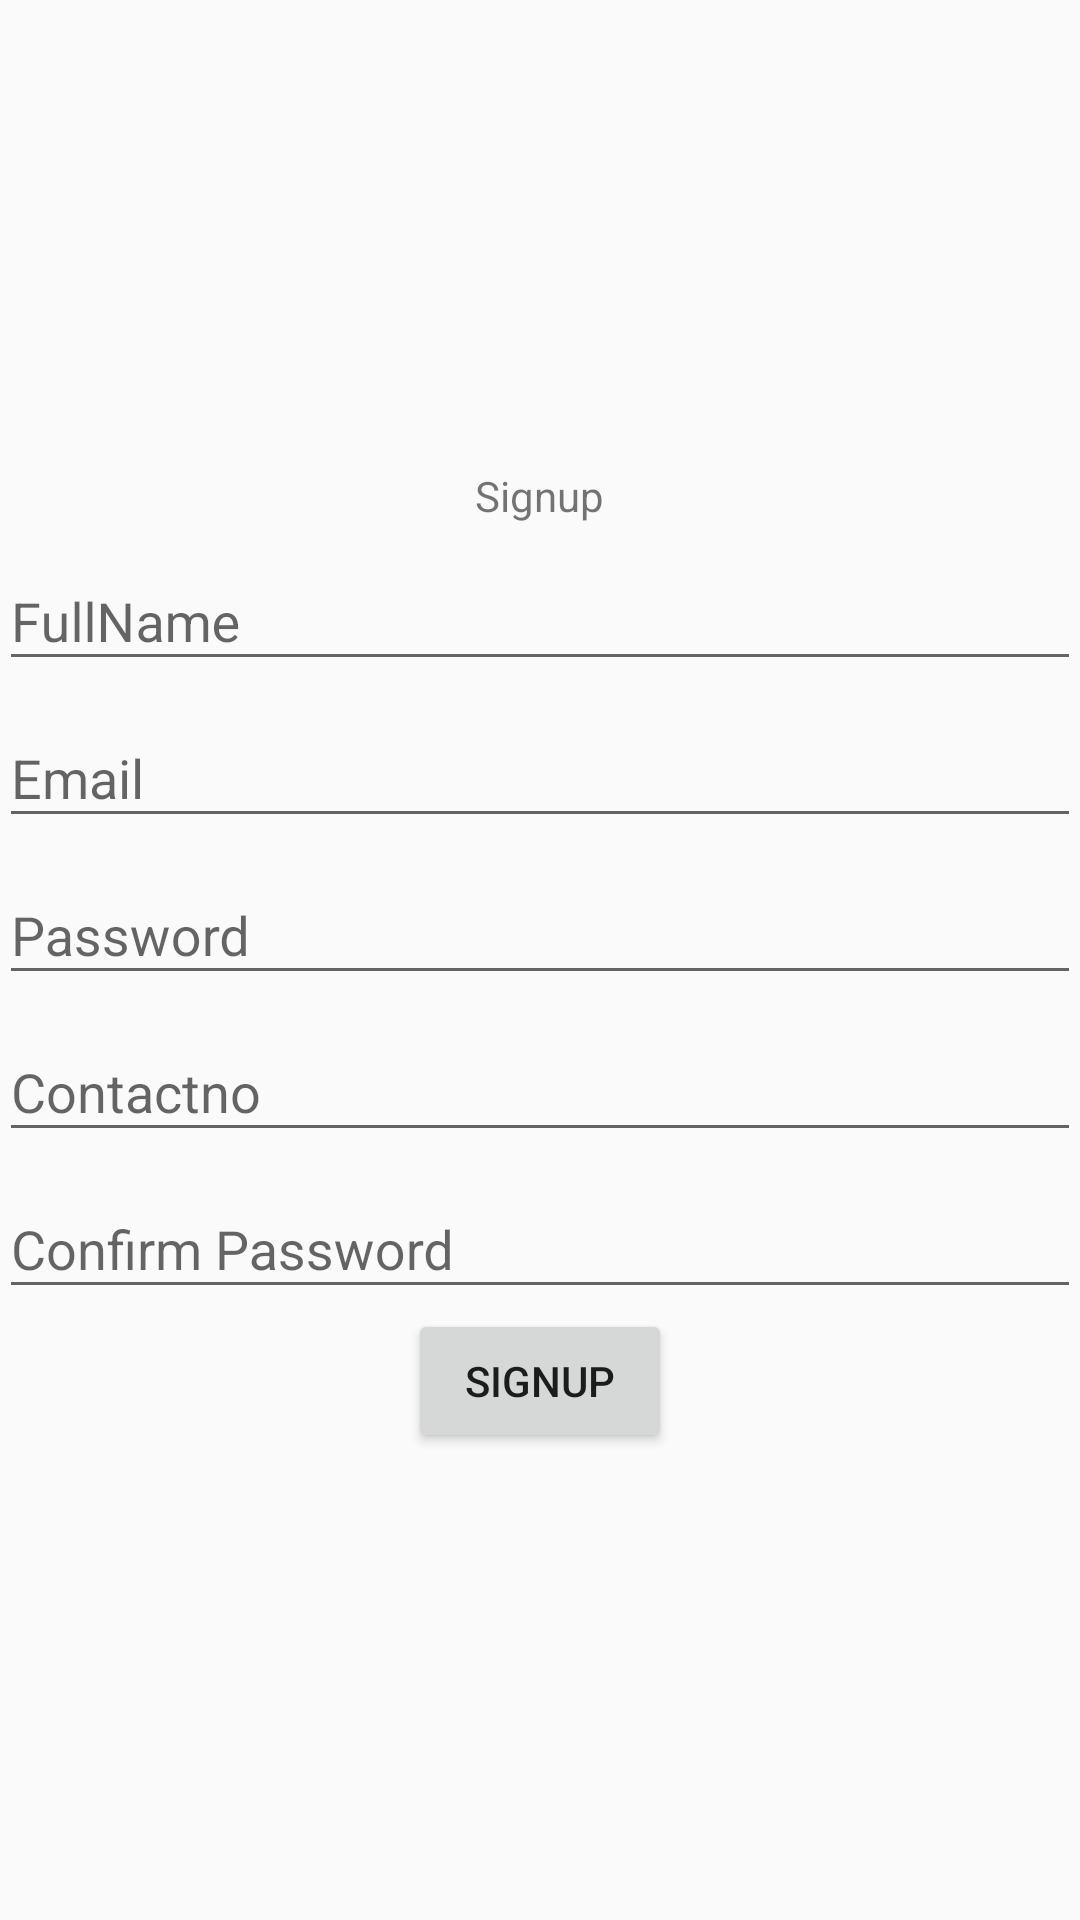

Produce the Android XML layout that renders to this screen, including the resource entries it uses.
<!-- AndroidManifest.xml: application theme AppTheme -->
<!-- res/layout/activity_signup.xml -->
<?xml version="1.0" encoding="utf-8"?>
<LinearLayout xmlns:android="http://schemas.android.com/apk/res/android"
    android:layout_width="match_parent"
    android:layout_height="match_parent"
    android:gravity="center"
    android:orientation="vertical"
    android:padding="@dimen/_10sdp">

    <TextView
        android:layout_width="wrap_content"
        android:layout_height="wrap_content"
        android:text="@string/signup"
        android:textSize="@dimen/_30sdp" />

    <android.support.design.widget.TextInputLayout
        android:id="@+id/input_layout_fullname"
        android:layout_width="match_parent"
        android:layout_height="wrap_content">

        <EditText
            android:id="@+id/edt_fullname"
            android:layout_width="match_parent"
            android:layout_height="wrap_content"
            android:hint="@string/enter_fullname" />
    </android.support.design.widget.TextInputLayout>

    <android.support.design.widget.TextInputLayout
        android:id="@+id/input_layout_Email"
        android:layout_width="match_parent"
        android:layout_height="wrap_content">

        <EditText
            android:id="@+id/edt_email"
            android:layout_width="match_parent"
            android:layout_height="wrap_content"
            android:hint="@string/enter_mail"
            android:inputType="textEmailAddress" />
    </android.support.design.widget.TextInputLayout>

    <android.support.design.widget.TextInputLayout
        android:id="@+id/input_layout_pass"
        android:layout_width="match_parent"
        android:layout_height="wrap_content">

        <EditText
            android:id="@+id/edt_password"
            android:layout_width="match_parent"
            android:layout_height="wrap_content"
            android:hint="@string/enter_pass"
            android:inputType="textPassword" />
    </android.support.design.widget.TextInputLayout>

    <android.support.design.widget.TextInputLayout
        android:id="@+id/input_layout_contactno"
        android:layout_width="match_parent"
        android:layout_height="wrap_content">

        <EditText
            android:id="@+id/edt_contactno"
            android:layout_width="match_parent"
            android:layout_height="wrap_content"
            android:hint="@string/enter_contactno"
            android:inputType="phone"
            android:maxLength="10" />
    </android.support.design.widget.TextInputLayout>

    <android.support.design.widget.TextInputLayout
        android:id="@+id/input_layout_confirmpass"
        android:layout_width="match_parent"
        android:layout_height="wrap_content">

        <EditText
            android:id="@+id/edt_confirmpass"
            android:layout_width="match_parent"
            android:layout_height="wrap_content"
            android:hint="@string/enter_confirm_pass"
            android:inputType="textPassword" />
    </android.support.design.widget.TextInputLayout>

    <Button
        android:id="@+id/btn_signup"
        android:layout_width="wrap_content"
        android:layout_height="wrap_content"
        android:text="@string/signup" />

</LinearLayout>
<!-- resources referenced by this layout -->
<resources>
  <string name="enter_confirm_pass">Confirm Password</string>
  <string name="enter_contactno">Contactno</string>
  <string name="enter_fullname">FullName</string>
  <string name="enter_mail">Email</string>
  <string name="enter_pass">Password</string>
  <string name="signup">Signup</string>
  <style name="AppTheme" parent="Theme.AppCompat.Light.NoActionBar">
          
          <item name="colorPrimary">@color/colorPrimary</item>
          <item name="colorPrimaryDark">@color/colorPrimaryDark</item>
          <item name="colorAccent">@color/colorPrimary</item>
          <item name="windowActionBar">false</item>
          <item name="windowNoTitle">true</item>
      </style>
  <color name="colorPrimary">#cf3c40</color>
  <color name="colorPrimaryDark">#ce1519</color>
</resources>
